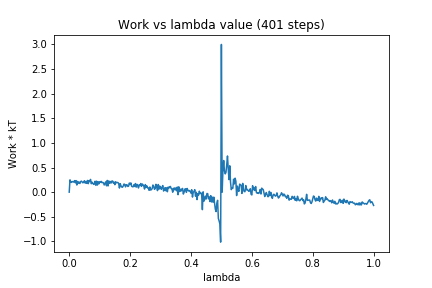

Data behind this chart, as committed beside it:
0, 0.0
1, 0.2499
2, 0.2035
3, 0.1984
4, 0.2157
5, 0.2102
6, 0.2049
7, 0.2344
8, 0.1903
9, 0.2344
10, 0.145
11, 0.2178
12, 0.1807
13, 0.2043
14, 0.1765
15, 0.2148
16, 0.2235
17, 0.2061
18, 0.1895
19, 0.2038
20, 0.2321
21, 0.1827
22, 0.2155
23, 0.1788
24, 0.2377
25, 0.1722
26, 0.2341
27, 0.2141
28, 0.2587
29, 0.1714
30, 0.203
31, 0.1839
32, 0.1583
33, 0.1628
34, 0.2216
35, 0.1378
36, 0.2228
37, 0.1438
38, 0.2111
39, 0.1688
40, 0.2125
41, 0.1991
42, 0.219
43, 0.1926
44, 0.1978
45, 0.1897
46, 0.1456
47, 0.1756
48, 0.2095
49, 0.1294
50, 0.2384
51, 0.126
52, 0.2287
53, 0.1823
54, 0.216
55, 0.1844
56, 0.2249
57, 0.2263
58, 0.1844
59, 0.2034
60, 0.1515
... 340 more rows
